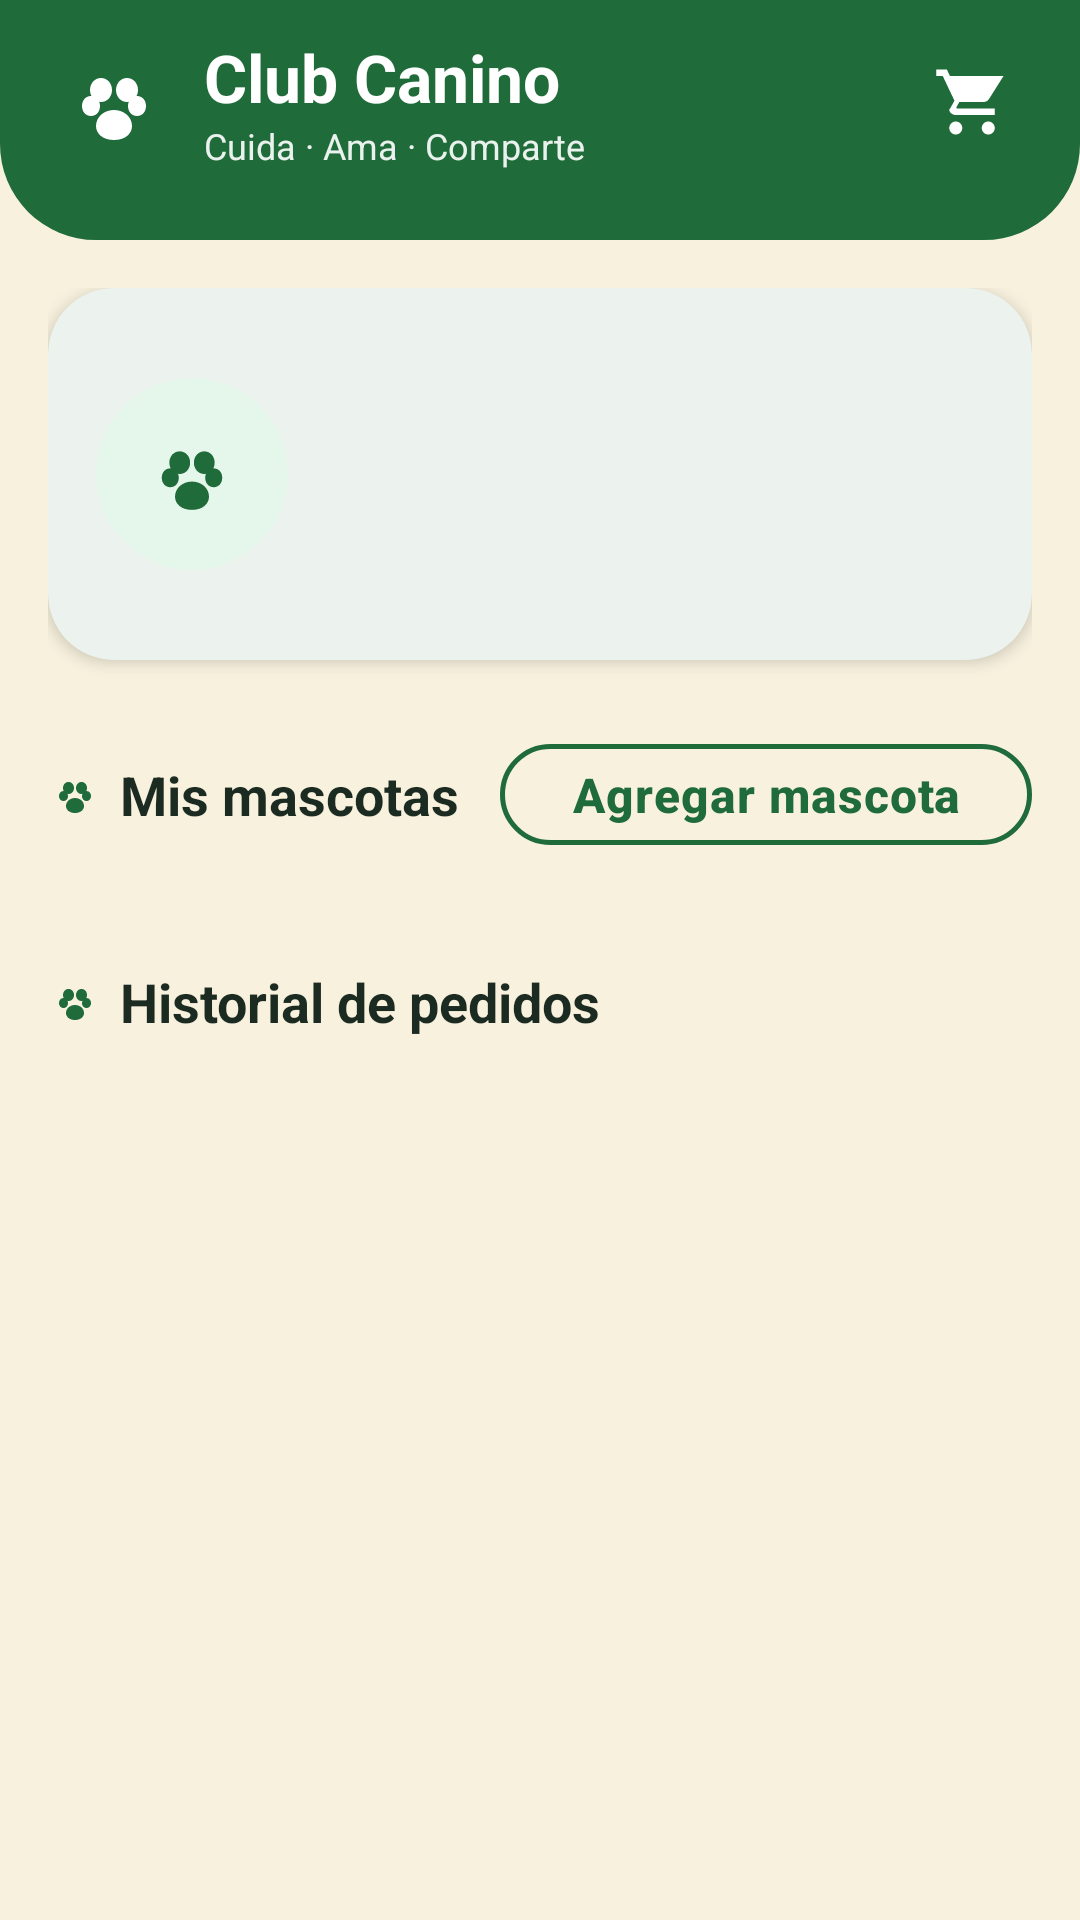

Reconstruct the res/layout file that produces this screen, plus the resources it refers to.
<!-- AndroidManifest.xml: application theme Theme.ClubCanino -->
<!-- res/layout/fragment_buyer_profile.xml -->
<?xml version="1.0" encoding="utf-8"?>
<LinearLayout xmlns:android="http://schemas.android.com/apk/res/android"
    xmlns:app="http://schemas.android.com/apk/res-auto"
    android:layout_width="match_parent"
    android:layout_height="match_parent"
    android:background="@color/buyer_cream"
    android:orientation="vertical">

    <include layout="@layout/include_buyer_header" />

    <androidx.core.widget.NestedScrollView
        android:layout_width="match_parent"
        android:layout_height="0dp"
        android:layout_weight="1"
        android:clipToPadding="false"
        android:fillViewport="true">

        <LinearLayout
            android:layout_width="match_parent"
            android:layout_height="wrap_content"
            android:orientation="vertical"
            android:paddingStart="@dimen/screen_padding_horizontal"
            android:paddingTop="@dimen/spacing_lg"
            android:paddingEnd="@dimen/screen_padding_horizontal"
            android:paddingBottom="@dimen/spacing_xl">

            <com.google.android.material.card.MaterialCardView
                android:layout_width="match_parent"
                android:layout_height="wrap_content"
                app:cardBackgroundColor="@color/white"
                app:cardCornerRadius="22dp"
                app:cardElevation="3dp"
                app:contentPadding="16dp"
                app:strokeWidth="0dp">

                <LinearLayout
                    android:layout_width="match_parent"
                    android:layout_height="wrap_content"
                    android:gravity="center_vertical"
                    android:orientation="horizontal">

                    <FrameLayout
                        android:layout_width="64dp"
                        android:layout_height="64dp"
                        android:background="@drawable/bg_buyer_avatar">

                        <ImageView
                            android:layout_width="34dp"
                            android:layout_height="34dp"
                            android:layout_gravity="center"
                            android:contentDescription="@null"
                            android:importantForAccessibility="no"
                            android:src="@drawable/ic_paw"
                            android:tint="@color/buyer_forest" />
                    </FrameLayout>

                    <LinearLayout
                        android:layout_width="0dp"
                        android:layout_height="wrap_content"
                        android:layout_marginStart="@dimen/spacing_md"
                        android:layout_weight="1"
                        android:orientation="vertical">

                        <TextView
                            android:id="@+id/textName"
                            android:layout_width="match_parent"
                            android:layout_height="wrap_content"
                            android:textColor="@color/buyer_text"
                            android:textSize="@dimen/text_title"
                            android:textStyle="bold" />

                        <TextView
                            android:id="@+id/textEmail"
                            android:layout_width="match_parent"
                            android:layout_height="wrap_content"
                            android:layout_marginTop="@dimen/spacing_xs"
                            android:textColor="@color/buyer_text_muted"
                            android:textSize="@dimen/text_body_small" />

                        <TextView
                            android:id="@+id/textPhone"
                            android:layout_width="match_parent"
                            android:layout_height="wrap_content"
                            android:layout_marginTop="2dp"
                            android:textColor="@color/buyer_text_muted"
                            android:textSize="@dimen/text_body_small" />

                        <TextView
                            android:id="@+id/textCity"
                            android:layout_width="match_parent"
                            android:layout_height="wrap_content"
                            android:layout_marginTop="2dp"
                            android:textColor="@color/buyer_forest"
                            android:textSize="@dimen/text_body_small"
                            android:textStyle="bold" />
                    </LinearLayout>
                </LinearLayout>
            </com.google.android.material.card.MaterialCardView>

            <LinearLayout
                android:layout_width="match_parent"
                android:layout_height="wrap_content"
                android:layout_marginTop="@dimen/spacing_xl"
                android:gravity="center_vertical"
                android:orientation="horizontal">

                <ImageView
                    android:layout_width="18dp"
                    android:layout_height="18dp"
                    android:contentDescription="@null"
                    android:importantForAccessibility="no"
                    android:src="@drawable/ic_paw"
                    android:tint="@color/buyer_forest" />

                <TextView
                    android:layout_width="0dp"
                    android:layout_height="wrap_content"
                    android:layout_marginStart="6dp"
                    android:layout_weight="1"
                    android:text="@string/buyer_pets_title"
                    android:textColor="@color/buyer_text"
                    android:textSize="@dimen/text_subtitle"
                    android:textStyle="bold" />

                <com.google.android.material.button.MaterialButton
                    android:id="@+id/buttonAddPet"
                    style="@style/Widget.ClubCanino.Button.Secondary"
                    android:layout_width="wrap_content"
                    android:layout_height="wrap_content"
                    android:minHeight="@dimen/button_height_small"
                    android:text="@string/action_add_pet"
                    android:textAllCaps="false"
                    android:textColor="@color/buyer_forest"
                    app:cornerRadius="20dp"
                    app:strokeColor="@color/buyer_forest" />
            </LinearLayout>

            <LinearLayout
                android:id="@+id/containerPets"
                android:layout_width="match_parent"
                android:layout_height="wrap_content"
                android:layout_marginTop="@dimen/spacing_md"
                android:orientation="vertical" />

            <LinearLayout
                android:layout_width="match_parent"
                android:layout_height="wrap_content"
                android:layout_marginTop="@dimen/spacing_xl"
                android:gravity="center_vertical"
                android:orientation="horizontal">

                <ImageView
                    android:layout_width="18dp"
                    android:layout_height="18dp"
                    android:contentDescription="@null"
                    android:importantForAccessibility="no"
                    android:src="@drawable/ic_paw"
                    android:tint="@color/buyer_forest" />

                <TextView
                    android:layout_width="match_parent"
                    android:layout_height="wrap_content"
                    android:layout_marginStart="6dp"
                    android:text="@string/buyer_orders_title"
                    android:textColor="@color/buyer_text"
                    android:textSize="@dimen/text_subtitle"
                    android:textStyle="bold" />
            </LinearLayout>

            <LinearLayout
                android:id="@+id/containerOrders"
                android:layout_width="match_parent"
                android:layout_height="wrap_content"
                android:layout_marginTop="@dimen/spacing_md"
                android:orientation="vertical" />
        </LinearLayout>
    </androidx.core.widget.NestedScrollView>
</LinearLayout>
<!-- res/layout/include_buyer_header.xml (included above) -->
<?xml version="1.0" encoding="utf-8"?>
<LinearLayout xmlns:android="http://schemas.android.com/apk/res/android"
    android:layout_width="match_parent"
    android:layout_height="wrap_content"
    android:background="@drawable/bg_buyer_header"
    android:gravity="center_vertical"
    android:orientation="horizontal"
    android:paddingStart="20dp"
    android:paddingTop="10dp"
    android:paddingEnd="@dimen/spacing_md"
    android:paddingBottom="22dp">

    <ImageView
        android:layout_width="36dp"
        android:layout_height="36dp"
        android:contentDescription="@null"
        android:importantForAccessibility="no"
        android:src="@drawable/ic_paw"
        android:tint="@color/white" />

    <LinearLayout
        android:layout_width="0dp"
        android:layout_height="wrap_content"
        android:layout_marginStart="@dimen/spacing_md"
        android:layout_weight="1"
        android:orientation="vertical">

        <TextView
            android:layout_width="wrap_content"
            android:layout_height="wrap_content"
            android:text="@string/app_name"
            android:textColor="@color/white"
            android:textSize="@dimen/text_section"
            android:textStyle="bold" />

        <TextView
            android:layout_width="wrap_content"
            android:layout_height="wrap_content"
            android:text="@string/buyer_brand_tagline"
            android:textColor="@color/text_on_forest_soft"
            android:textSize="@dimen/text_caption" />
    </LinearLayout>

    <FrameLayout
        android:id="@+id/buttonHeaderCart"
        android:layout_width="48dp"
        android:layout_height="48dp"
        android:background="?attr/selectableItemBackgroundBorderless"
        android:clickable="true"
        android:contentDescription="@string/cd_open_cart"
        android:focusable="true">

        <ImageView
            android:layout_width="26dp"
            android:layout_height="26dp"
            android:layout_gravity="center"
            android:contentDescription="@string/cd_open_cart"
            android:src="@drawable/ic_nav_cart"
            android:tint="@color/white" />

        <TextView
            android:id="@+id/textCartBadge"
            android:layout_width="wrap_content"
            android:layout_height="18dp"
            android:layout_gravity="end|top"
            android:layout_marginTop="6dp"
            android:layout_marginEnd="@dimen/spacing_xs"
            android:background="@drawable/bg_buyer_cart_badge"
            android:gravity="center"
            android:minWidth="18dp"
            android:paddingStart="@dimen/spacing_xs"
            android:paddingEnd="@dimen/spacing_xs"
            android:textColor="@color/white"
            android:textSize="@dimen/text_micro"
            android:textStyle="bold"
            android:visibility="gone" />
    </FrameLayout>
</LinearLayout>
<!-- resources referenced by this layout -->
<resources>
  <color name="buyer_cream">#FFF8F1DE</color>
  <color name="buyer_forest">#FF1F6B3A</color>
  <color name="buyer_text">#FF1C2B22</color>
  <color name="buyer_text_muted">#FF6E7568</color>
  <color name="text_on_forest_soft">#E8FFFFFF</color>
  <color name="white">#FFFFFFFF</color>
  <dimen name="button_height_small">40dp</dimen>
  <dimen name="screen_padding_horizontal">16dp</dimen>
  <dimen name="spacing_lg">16dp</dimen>
  <dimen name="spacing_md">12dp</dimen>
  <dimen name="spacing_xl">24dp</dimen>
  <dimen name="spacing_xs">4dp</dimen>
  <dimen name="text_body_small">14sp</dimen>
  <dimen name="text_caption">12sp</dimen>
  <dimen name="text_micro">10sp</dimen>
  <dimen name="text_section">22sp</dimen>
  <dimen name="text_subtitle">18sp</dimen>
  <dimen name="text_title">20sp</dimen>
  <!-- drawable bg_buyer_avatar (drawable) -->
  <?xml version="1.0" encoding="utf-8"?>
  <shape xmlns:android="http://schemas.android.com/apk/res/android"
      android:shape="oval">
      <solid android:color="@color/buyer_forest_soft" />
  </shape>
  <!-- drawable bg_buyer_cart_badge (drawable) -->
  <?xml version="1.0" encoding="utf-8"?>
  <shape xmlns:android="http://schemas.android.com/apk/res/android"
      android:shape="oval">
      <solid android:color="@color/buyer_badge_offer" />
  </shape>
  <string name="action_add_pet">Agregar mascota</string>
  <string name="app_name">Club Canino</string>
  <string name="buyer_brand_tagline">Cuida · Ama · Comparte</string>
  <string name="buyer_orders_title">Historial de pedidos</string>
  <string name="buyer_pets_title">Mis mascotas</string>
  <string name="cd_open_cart">Abrir carrito</string>
  <style name="Theme.ClubCanino" parent="Base.Theme.ClubCanino" />
  <color name="buyer_forest_soft">#FFE5F6EA</color>
  <color name="buyer_badge_offer">#FFE53935</color>
  <dimen name="radius_header">32dp</dimen>
  <color name="green_primary">#FF1F6B3A</color>
  <dimen name="button_height">52dp</dimen>
  <dimen name="button_min_width">120dp</dimen>
  <dimen name="button_padding_horizontal">24dp</dimen>
  <style name="TextAppearance.ClubCanino.Button" parent="TextAppearance.Material3.LabelLarge">
          <item name="android:textSize">@dimen/text_button</item>
          <item name="android:textStyle">bold</item>
          <item name="android:letterSpacing">0.02</item>
      </style>
  <dimen name="button_stroke_width">1.5dp</dimen>
  <dimen name="radius_md">12dp</dimen>
  <color name="ripple_primary">#332F6F4E</color>
  <dimen name="text_button">16sp</dimen>
  <color name="text_on_primary">#FFFFFFFF</color>
  <color name="green_container">#FFD8F3DC</color>
  <color name="green_on_container">#FF1B4332</color>
  <color name="accent_warm">#FFE07A3D</color>
  <color name="text_on_accent">#FFFFFFFF</color>
  <color name="accent_warm_container">#FFFCE8D5</color>
  <color name="accent_on_container">#FF7A3E12</color>
  <color name="green_primary_light">#FF52B788</color>
  <color name="error">#FFC0392B</color>
  <color name="error_container">#FFFEE2E2</color>
  <color name="error_on_container">#FF7F1D1D</color>
  <color name="cream_background">#FFF8F1DE</color>
  <color name="cream_surface">#FFFFFFFF</color>
  <color name="text_primary">#FF1C1917</color>
  <color name="cream_surface_variant">#FFF3EEE4</color>
  <color name="text_secondary">#FF78716C</color>
  <color name="outline">#FFD6D0C4</color>
  <color name="divider">#FFEBE6DC</color>
  <style name="Widget.ClubCanino.Button" parent="Widget.Material3.Button" />
  <dimen name="elevation_sm">2dp</dimen>
  <dimen name="radius_lg">16dp</dimen>
  <dimen name="card_elevation">2dp</dimen>
  <dimen name="card_padding">16dp</dimen>
  <dimen name="card_stroke_width">1dp</dimen>
  <dimen name="input_stroke_width">1.5dp</dimen>
  <dimen name="input_stroke_width_focused">2dp</dimen>
  <color name="text_hint">#FFA8A29E</color>
  <dimen name="input_height">56dp</dimen>
  <dimen name="text_body">16sp</dimen>
  <dimen name="input_padding_horizontal">16dp</dimen>
</resources>
